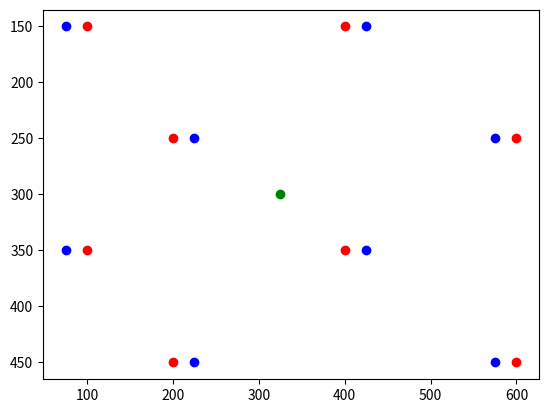

This chart was generated by the following Python code:
import numpy
import matplotlib.pyplot as plt

M = None

def project_to_laser(x, y, z):
    result =  numpy.matrix([x, y, z, 1]) @ M
    return numpy.asarray(result[:,]).reshape(-1)

# World coordinate and laser screen coordinates
measurement_1 = (( 1,  1,  1), (200, 250))
measurement_2 = (( 1, -1,  1), (100, 150))
measurement_3 = ((-1, -1,  1), (400, 150))
measurement_4 = ((-1,  1,  1), (600, 250))
measurement_5 = (( 1,  1, -1), (200, 450))
measurement_6 = (( 1, -1, -1), (100, 350))
measurement_7 = ((-1, -1, -1), (400, 350))
measurement_8 = ((-1,  1, -1), (600, 450))

all_measurements = [measurement_1, measurement_2, measurement_3, measurement_4, measurement_5, measurement_6, measurement_7, measurement_8]

N = len(all_measurements)

real_world, screen = zip(*all_measurements)

C = numpy.matrix(real_world)
# Add extra column with ones to indicate constant offset
C = numpy.hstack([C, numpy.ones((N,1))])
P = numpy.matrix(screen)

M = numpy.linalg.lstsq(C, P, rcond=None)
M = M[0]

x, y = list(zip(*screen))
plt.scatter(x, y, c='r')
plt.gca().invert_yaxis()

projection = C @ M

px = numpy.asarray(projection[:,0]).reshape(-1)
py = numpy.asarray(projection[:,1]).reshape(-1)
plt.scatter(px, py, c='b')

origin = project_to_laser(0, 0, 0)

plt.scatter(origin[0], origin[1], c='g')

plt.show()
